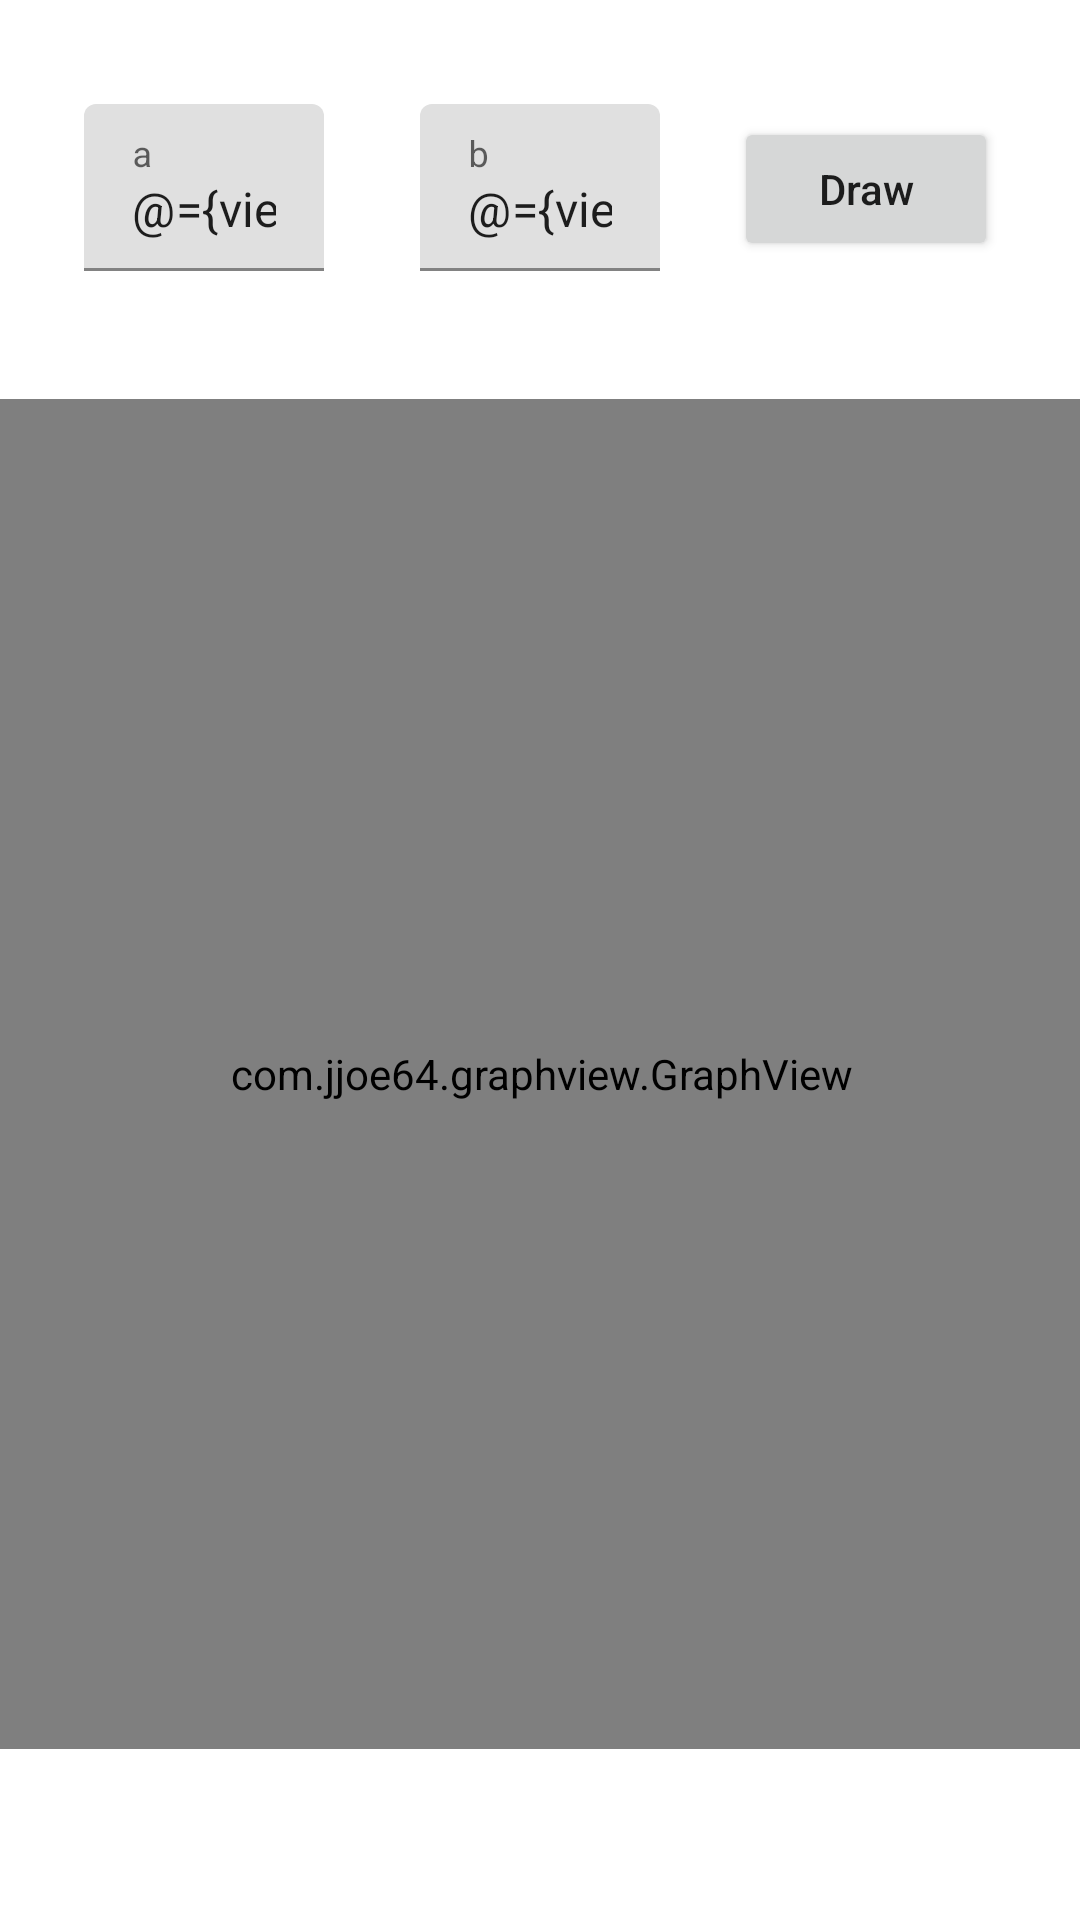

Here is an Android app screen rendered from its layout file. Give the layout XML and the strings, colors and styles it references.
<!-- AndroidManifest.xml: application theme Theme.Drawlines -->
<!-- res/layout/fragment_draw.xml -->
<?xml version="1.0" encoding="utf-8"?>
<layout xmlns:android="http://schemas.android.com/apk/res/android"
    xmlns:app="http://schemas.android.com/apk/res-auto"
    xmlns:tools="http://schemas.android.com/tools">

    <data>

        <variable
            name="viewModel"
            type="com.example.draw_lines.ui.draw.DrawViewModel" />
    </data>

    <androidx.constraintlayout.widget.ConstraintLayout
        android:layout_width="match_parent"
        android:layout_height="match_parent"
        tools:context=".ui.draw.DrawFragment">

        <com.google.android.material.textfield.TextInputLayout
            android:id="@+id/aTextInputLayout"
            android:layout_width="@dimen/text_input_layout_width"
            android:layout_height="wrap_content"
            android:hint="@string/hint_a"
            app:layout_constraintBottom_toTopOf="@+id/scrollView"
            app:layout_constraintEnd_toEndOf="parent"
            app:layout_constraintHorizontal_bias="@dimen/a_text_input_layout_horizontal_bias"
            app:layout_constraintStart_toStartOf="parent"
            app:layout_constraintTop_toTopOf="parent"
            app:layout_constraintVertical_bias="@dimen/a_text_input_layout_vertical_bias">

            <com.google.android.material.textfield.TextInputEditText
                android:layout_width="match_parent"
                android:layout_height="wrap_content"
                android:digits="@dimen/text_input_digits"
                android:inputType="number"
                android:singleLine="true"
                android:text="@={viewModel.valueA}" />

        </com.google.android.material.textfield.TextInputLayout>

        <ScrollView
            android:id="@+id/scrollView"
            android:layout_width="@dimen/scroll_view_layout_width"
            android:layout_height="@dimen/scroll_view_layout_height"
            android:layout_marginStart="@dimen/scroll_view_layout_margin_start"
            android:layout_marginEnd="@dimen/scroll_view_layout_margin_end"
            app:layout_constraintBottom_toBottomOf="parent"
            app:layout_constraintEnd_toEndOf="parent"
            app:layout_constraintStart_toStartOf="parent"
            app:layout_constraintTop_toTopOf="parent"
            app:layout_constraintVertical_bias="@dimen/scroll_view_layout_constraintVertical_bias">

            <LinearLayout
                android:layout_width="match_parent"
                android:layout_height="wrap_content"
                android:orientation="vertical">

                <com.jjoe64.graphview.GraphView
                    android:id="@+id/graph"
                    android:layout_width="@dimen/scroll_view_layout_width"
                    android:layout_height="@dimen/scroll_view_layout_height" />

                <androidx.recyclerview.widget.RecyclerView
                    android:id="@+id/recyclerView"
                    android:layout_width="match_parent"
                    android:layout_height="match_parent"
                    app:layoutManager="androidx.recyclerview.widget.LinearLayoutManager" />
            </LinearLayout>
        </ScrollView>

        <com.google.android.material.textfield.TextInputLayout
            android:id="@+id/bTextInputLayout"
            android:layout_width="@dimen/text_input_layout_width"
            android:layout_height="wrap_content"
            android:hint="@string/hint_b"
            app:layout_constraintBottom_toTopOf="@+id/scrollView"
            app:layout_constraintEnd_toEndOf="parent"
            app:layout_constraintStart_toStartOf="parent"
            app:layout_constraintTop_toTopOf="parent"
            app:layout_constraintVertical_bias="@dimen/b_text_input_layout_vertical_bias">

            <com.google.android.material.textfield.TextInputEditText
                android:layout_width="match_parent"
                android:layout_height="wrap_content"
                android:digits="@dimen/text_input_digits"
                android:inputType="number"
                android:singleLine="true"
                android:text="@={viewModel.valueB}" />

        </com.google.android.material.textfield.TextInputLayout>

        <Button
            android:id="@+id/button"
            android:layout_width="wrap_content"
            android:layout_height="wrap_content"
            android:onClick="@{()->viewModel.onClickCallDraw()}"
            android:text="@string/button"
            android:textAllCaps="false"
            app:layout_constraintBottom_toTopOf="@+id/scrollView"
            app:layout_constraintEnd_toEndOf="parent"
            app:layout_constraintHorizontal_bias="@dimen/button_layout_horizontal_bias"
            app:layout_constraintStart_toStartOf="parent"
            app:layout_constraintTop_toTopOf="parent"
            app:layout_constraintVertical_bias="@dimen/button_input_layout_vertical_bias" />

    </androidx.constraintlayout.widget.ConstraintLayout>
</layout>
<!-- resources referenced by this layout -->
<resources>
  <item name="a_text_input_layout_horizontal_bias" type="dimen">0.1</item>
  <item name="a_text_input_layout_vertical_bias" type="dimen">0.45</item>
  <item name="b_text_input_layout_vertical_bias" type="dimen">0.45</item>
  <item name="button_input_layout_vertical_bias" type="dimen">0.457</item>
  <item name="button_layout_horizontal_bias" type="dimen">0.9</item>
  <item name="scroll_view_layout_constraintVertical_bias" type="dimen">0.7</item>
  <item name="scroll_view_layout_height" type="dimen">350dp</item>
  <item name="scroll_view_layout_margin_end" type="dimen">8dp</item>
  <item name="scroll_view_layout_margin_start" type="dimen">8dp</item>
  <item name="scroll_view_layout_width" type="dimen">290dp</item>
  <item name="text_input_digits" type="dimen">-0123456789.</item>
  <item name="text_input_layout_width" type="dimen">70dp</item>
  <string name="button">Draw</string>
  <string name="hint_a">a</string>
  <string name="hint_b">b</string>
  <style name="Theme.Drawlines" parent="Theme.MaterialComponents.DayNight.DarkActionBar">
          
          <item name="colorPrimary">@color/purple_500</item>
          <item name="colorPrimaryVariant">@color/purple_700</item>
          <item name="colorOnPrimary">@color/white</item>
          
          <item name="colorSecondary">@color/teal_200</item>
          <item name="colorSecondaryVariant">@color/teal_700</item>
          <item name="colorOnSecondary">@color/black</item>
          
          <item name="android:statusBarColor" tools:targetApi="l">?attr/colorPrimaryVariant</item>
          
      </style>
  <!-- not gathered from this repository: default colours our renderer supplied (Android Studio template values) -->
  <color name="purple_500">#FF6200EE</color>
  <color name="purple_700">#FF3700B3</color>
  <color name="teal_200">#FF03DAC5</color>
  <color name="teal_700">#FF018786</color>
  <color name="black">#FF000000</color>
  <color name="white">#FFFFFFFF</color>
</resources>
